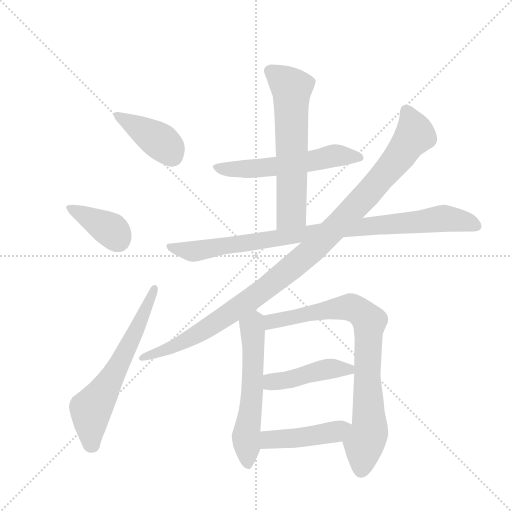
t = 0.00 s
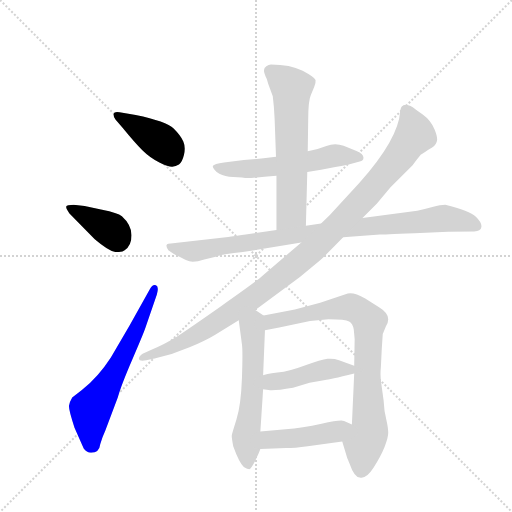
t = 1.78 s
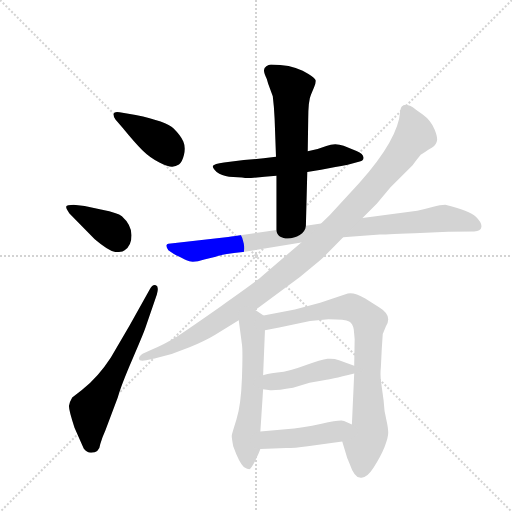
t = 3.57 s
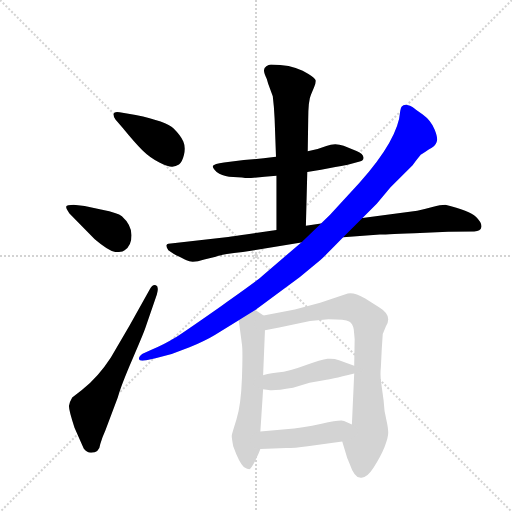
t = 5.35 s
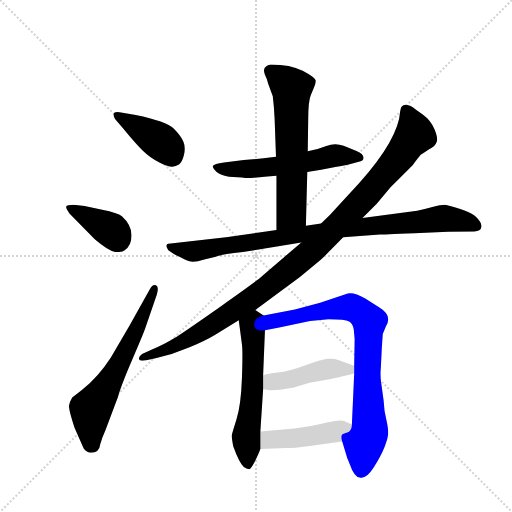
t = 7.13 s
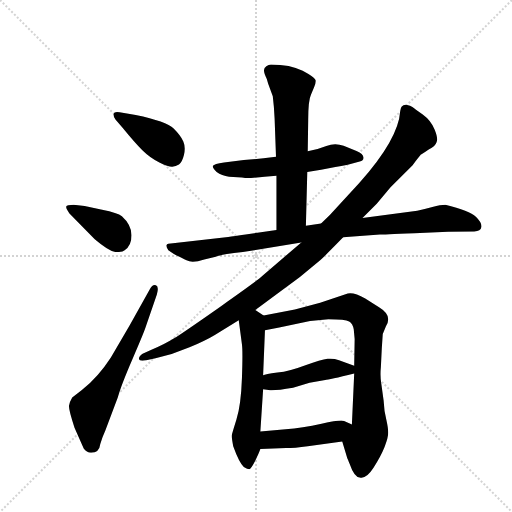
t = 8.92 s

The animated SVG that drew these frames (rendered in a browser with its animation timeline set to each time). Animation: 11 CSS @keyframes rules; one cycle of 8.92 s.

<svg version="1.1" viewBox="0 0 1024 1024" xmlns="http://www.w3.org/2000/svg">
  <g stroke="lightgray" stroke-dasharray="1,1" stroke-width="1" transform="scale(4, 4)">
    <line x1="0" y1="0" x2="256" y2="256"></line>
    <line x1="256" y1="0" x2="0" y2="256"></line>
    <line x1="128" y1="0" x2="128" y2="256"></line>
    <line x1="0" y1="128" x2="256" y2="128"></line>
  </g>
  <g transform="scale(0.92, -0.92) translate(60, -900)">
    <style type="text/css">
      
        @keyframes keyframes0 {
          from {
            stroke: blue;
            stroke-dashoffset: 407;
            stroke-width: 128;
          }
          57% {
            animation-timing-function: step-end;
            stroke: blue;
            stroke-dashoffset: 0;
            stroke-width: 128;
          }
          to {
            stroke: black;
            stroke-width: 1024;
          }
        }
        #make-me-a-hanzi-animation-0 {
          animation: keyframes0 0.5812174479166666s both;
          animation-delay: 0s;
          animation-timing-function: linear;
        }
      
        @keyframes keyframes1 {
          from {
            stroke: blue;
            stroke-dashoffset: 386;
            stroke-width: 128;
          }
          56% {
            animation-timing-function: step-end;
            stroke: blue;
            stroke-dashoffset: 0;
            stroke-width: 128;
          }
          to {
            stroke: black;
            stroke-width: 1024;
          }
        }
        #make-me-a-hanzi-animation-1 {
          animation: keyframes1 0.5641276041666666s both;
          animation-delay: 0.5812174479166666s;
          animation-timing-function: linear;
        }
      
        @keyframes keyframes2 {
          from {
            stroke: blue;
            stroke-dashoffset: 629;
            stroke-width: 128;
          }
          67% {
            animation-timing-function: step-end;
            stroke: blue;
            stroke-dashoffset: 0;
            stroke-width: 128;
          }
          to {
            stroke: black;
            stroke-width: 1024;
          }
        }
        #make-me-a-hanzi-animation-2 {
          animation: keyframes2 0.7618815104166666s both;
          animation-delay: 1.1453450520833333s;
          animation-timing-function: linear;
        }
      
        @keyframes keyframes3 {
          from {
            stroke: blue;
            stroke-dashoffset: 570;
            stroke-width: 128;
          }
          65% {
            animation-timing-function: step-end;
            stroke: blue;
            stroke-dashoffset: 0;
            stroke-width: 128;
          }
          to {
            stroke: black;
            stroke-width: 1024;
          }
        }
        #make-me-a-hanzi-animation-3 {
          animation: keyframes3 0.7138671875s both;
          animation-delay: 1.9072265625s;
          animation-timing-function: linear;
        }
      
        @keyframes keyframes4 {
          from {
            stroke: blue;
            stroke-dashoffset: 629;
            stroke-width: 128;
          }
          67% {
            animation-timing-function: step-end;
            stroke: blue;
            stroke-dashoffset: 0;
            stroke-width: 128;
          }
          to {
            stroke: black;
            stroke-width: 1024;
          }
        }
        #make-me-a-hanzi-animation-4 {
          animation: keyframes4 0.7618815104166666s both;
          animation-delay: 2.62109375s;
          animation-timing-function: linear;
        }
      
        @keyframes keyframes5 {
          from {
            stroke: blue;
            stroke-dashoffset: 928;
            stroke-width: 128;
          }
          75% {
            animation-timing-function: step-end;
            stroke: blue;
            stroke-dashoffset: 0;
            stroke-width: 128;
          }
          to {
            stroke: black;
            stroke-width: 1024;
          }
        }
        #make-me-a-hanzi-animation-5 {
          animation: keyframes5 1.0052083333333333s both;
          animation-delay: 3.3829752604166665s;
          animation-timing-function: linear;
        }
      
        @keyframes keyframes6 {
          from {
            stroke: blue;
            stroke-dashoffset: 1088;
            stroke-width: 128;
          }
          78% {
            animation-timing-function: step-end;
            stroke: blue;
            stroke-dashoffset: 0;
            stroke-width: 128;
          }
          to {
            stroke: black;
            stroke-width: 1024;
          }
        }
        #make-me-a-hanzi-animation-6 {
          animation: keyframes6 1.1354166666666667s both;
          animation-delay: 4.38818359375s;
          animation-timing-function: linear;
        }
      
        @keyframes keyframes7 {
          from {
            stroke: blue;
            stroke-dashoffset: 584;
            stroke-width: 128;
          }
          66% {
            animation-timing-function: step-end;
            stroke: blue;
            stroke-dashoffset: 0;
            stroke-width: 128;
          }
          to {
            stroke: black;
            stroke-width: 1024;
          }
        }
        #make-me-a-hanzi-animation-7 {
          animation: keyframes7 0.7252604166666666s both;
          animation-delay: 5.523600260416667s;
          animation-timing-function: linear;
        }
      
        @keyframes keyframes8 {
          from {
            stroke: blue;
            stroke-dashoffset: 821;
            stroke-width: 128;
          }
          73% {
            animation-timing-function: step-end;
            stroke: blue;
            stroke-dashoffset: 0;
            stroke-width: 128;
          }
          to {
            stroke: black;
            stroke-width: 1024;
          }
        }
        #make-me-a-hanzi-animation-8 {
          animation: keyframes8 0.9181315104166666s both;
          animation-delay: 6.248860677083334s;
          animation-timing-function: linear;
        }
      
        @keyframes keyframes9 {
          from {
            stroke: blue;
            stroke-dashoffset: 448;
            stroke-width: 128;
          }
          59% {
            animation-timing-function: step-end;
            stroke: blue;
            stroke-dashoffset: 0;
            stroke-width: 128;
          }
          to {
            stroke: black;
            stroke-width: 1024;
          }
        }
        #make-me-a-hanzi-animation-9 {
          animation: keyframes9 0.6145833333333334s both;
          animation-delay: 7.166992187500001s;
          animation-timing-function: linear;
        }
      
        @keyframes keyframes10 {
          from {
            stroke: blue;
            stroke-dashoffset: 450;
            stroke-width: 128;
          }
          59% {
            animation-timing-function: step-end;
            stroke: blue;
            stroke-dashoffset: 0;
            stroke-width: 128;
          }
          to {
            stroke: black;
            stroke-width: 1024;
          }
        }
        #make-me-a-hanzi-animation-10 {
          animation: keyframes10 0.6162109375s both;
          animation-delay: 7.781575520833334s;
          animation-timing-function: linear;
        }
      
    </style>
    
      <path d="M 206 623 Q 233 590 249.5 573.5 Q 266 557 286.5 547 Q 307 537 314.5 537.5 Q 322 538 329 542.5 Q 336 547 340 563.5 Q 344 580 338.5 592.5 Q 333 605 317.5 620.5 Q 302 636 235 650 L 200 656 Q 188 658 187 652.5 Q 186 647 191 640 L 206 623 Z" fill="lightgray"></path>
    
      <path d="M 211 356 Q 226 366 226 388.5 Q 226 411 205 430 Q 196 437 162 444 L 124 452 L 100 455 Q 85 455 84 451 Q 83 447 91 436 L 146 380 Q 179 352 193 352 Q 207 352 211 356 Z" fill="lightgray"></path>
    
      <path d="M 222 193 L 181 123 Q 154 81 118 52 L 97 36 Q 91 26 90 18 Q 89 10 102 -30 L 122 -75 Q 128 -84 138 -84 Q 156 -84 158 -65 Q 163 -49 169 -36 L 196 36 Q 203 62 229 122 Q 255 182 258 193 L 281 260 Q 286 277 279 280 Q 272 283 266 272 L 222 193 Z" fill="lightgray"></path>
    
      <path d="M 608 526 L 638 531 L 669 537 L 682 539 L 696 542 L 722 549 Q 731 551 730 558 Q 730 566 715 572 L 687 583 Q 668 590 649.5 582.5 Q 631 575 609 571 L 540 559 L 513 556 L 470 552 L 427 547 Q 405 544 403 539.5 Q 401 535 411 526 Q 422 518 438 516 L 466 514 Q 478 512 491.5 513.5 Q 505 515 515 516 L 541 518 L 608 526 Z" fill="lightgray"></path>
    
      <path d="M 605 409 L 608 526 L 609 571 L 610 639 Q 610 682 616 694 L 623 711 Q 627 719 626 726 Q 624 732 598 746 Q 571 760 529 760 Q 524 760 519 756 Q 514 752 514 748 Q 513 743 520 728 L 523 718 L 533 691 Q 536 667 537 642 L 540 559 L 541 518 L 541 400 C 541 370 604 379 605 409 Z" fill="lightgray"></path>
    
      <path d="M 686 384 L 766 390 Q 770 390 841 393 L 914 396 L 971 397 Q 985 397 986.5 406.5 Q 988 416 974.5 429 Q 961 442 908 455 Q 898 455 880 450 Q 862 445 847 442 L 728 426 L 638 414 L 605 409 L 541 400 L 474 390 Q 439 385 436 385 L 316 371 Q 303 371 302 367 Q 301 363 306 356 Q 320 346 326.5 343.5 Q 333 341 345.5 334 Q 358 327 384 336 L 409 342 Q 417 346 468 352 L 595 373 L 686 384 Z" fill="lightgray"></path>
    
      <path d="M 495 226 L 592 298 L 636 334 Q 649 346 686 384 L 728 426 L 759 457 L 789 493 L 837 541 Q 850 558 855 564 Q 856 564 872 575 Q 887 583 889 591 Q 893 598 885 618 Q 877 638 859 651 Q 841 664 836.5 667.5 Q 832 671 825 672 Q 811 674 810 658 Q 806 597 721 502 L 676 453 Q 657 431 638 414 L 595 373 L 510 300 Q 501 291 420.5 234.5 Q 340 178 318.5 164.5 Q 297 151 268 139 L 250 131 Q 242 126 242 120 Q 243 114 258 117 L 278 121 Q 315 129 352 145 Q 389 161 407 172 L 459 204 L 495 226 Z" fill="lightgray"></path>
    
      <path d="M 513 214 L 495 226 C 470 243 455 234 459 204 L 466 151 Q 468 137 466 79 Q 464 20 454 -12 Q 444 -44 444 -46 Q 443 -48 447 -70 Q 460 -106 470 -115 Q 478 -120 482 -120 Q 485 -120 494 -103 Q 503 -85 506 -76 L 506 -38 L 512 54 L 512 84 L 516 182 C 517 211 517 211 513 214 Z" fill="lightgray"></path>
    
      <path d="M 772 173 Q 772 174 773 176 L 779 191 Q 794 214 764 232 L 734 251 Q 710 265 696 262 L 636 242 L 581 227 L 513 214 C 484 208 487 176 516 182 L 547 188 L 614 202 L 654 206 Q 691 206 699 201 Q 707 196 709 184 L 711 163 L 710 105 L 710 88 L 705 -23 C 704 -53 675 -31 684 -60 L 695 -96 Q 696 -98 700 -108 Q 710 -137 722 -138 Q 736 -142 752 -117 Q 768 -92 776 -72 Q 784 -51 784 -41 Q 784 -31 780 -13 Q 775 6 774 29 L 769 65 Q 766 82 768 102 L 770 143 L 772 173 Z" fill="lightgray"></path>
    
      <path d="M 512 54 L 524 52 Q 536 50 577 57 L 613 68 L 647 74 Q 654 74 710 88 C 738 95 738 95 710 105 L 677 117 Q 666 121 652 120 Q 638 118 604 106 Q 570 93 543 90 Q 516 86 512 84 C 483 76 482 59 512 54 Z" fill="lightgray"></path>
    
      <path d="M 506 -76 L 562 -74 Q 580 -74 609 -70 L 684 -60 C 714 -56 732 -36 705 -23 L 688 -15 Q 680 -12 639 -21 Q 597 -30 561 -33 L 506 -38 C 476 -41 476 -77 506 -76 Z" fill="lightgray"></path>
    
    
      <clipPath id="make-me-a-hanzi-clip-0">
        <path d="M 206 623 Q 233 590 249.5 573.5 Q 266 557 286.5 547 Q 307 537 314.5 537.5 Q 322 538 329 542.5 Q 336 547 340 563.5 Q 344 580 338.5 592.5 Q 333 605 317.5 620.5 Q 302 636 235 650 L 200 656 Q 188 658 187 652.5 Q 186 647 191 640 L 206 623 Z"></path>
      </clipPath>
      <path clip-path="url(#make-me-a-hanzi-clip-0)" d="M 195 648 L 288 593 L 306 578 L 315 561" fill="none" id="make-me-a-hanzi-animation-0" stroke-dasharray="279 558" stroke-linecap="round"></path>
    
      <clipPath id="make-me-a-hanzi-clip-1">
        <path d="M 211 356 Q 226 366 226 388.5 Q 226 411 205 430 Q 196 437 162 444 L 124 452 L 100 455 Q 85 455 84 451 Q 83 447 91 436 L 146 380 Q 179 352 193 352 Q 207 352 211 356 Z"></path>
      </clipPath>
      <path clip-path="url(#make-me-a-hanzi-clip-1)" d="M 89 449 L 183 399 L 196 379" fill="none" id="make-me-a-hanzi-animation-1" stroke-dasharray="258 516" stroke-linecap="round"></path>
    
      <clipPath id="make-me-a-hanzi-clip-2">
        <path d="M 222 193 L 181 123 Q 154 81 118 52 L 97 36 Q 91 26 90 18 Q 89 10 102 -30 L 122 -75 Q 128 -84 138 -84 Q 156 -84 158 -65 Q 163 -49 169 -36 L 196 36 Q 203 62 229 122 Q 255 182 258 193 L 281 260 Q 286 277 279 280 Q 272 283 266 272 L 222 193 Z"></path>
      </clipPath>
      <path clip-path="url(#make-me-a-hanzi-clip-2)" d="M 140 -66 L 137 7 L 206 121 L 275 273" fill="none" id="make-me-a-hanzi-animation-2" stroke-dasharray="501 1002" stroke-linecap="round"></path>
    
      <clipPath id="make-me-a-hanzi-clip-3">
        <path d="M 608 526 L 638 531 L 669 537 L 682 539 L 696 542 L 722 549 Q 731 551 730 558 Q 730 566 715 572 L 687 583 Q 668 590 649.5 582.5 Q 631 575 609 571 L 540 559 L 513 556 L 470 552 L 427 547 Q 405 544 403 539.5 Q 401 535 411 526 Q 422 518 438 516 L 466 514 Q 478 512 491.5 513.5 Q 505 515 515 516 L 541 518 L 608 526 Z"></path>
      </clipPath>
      <path clip-path="url(#make-me-a-hanzi-clip-3)" d="M 410 535 L 474 532 L 533 537 L 668 562 L 721 558" fill="none" id="make-me-a-hanzi-animation-3" stroke-dasharray="442 884" stroke-linecap="round"></path>
    
      <clipPath id="make-me-a-hanzi-clip-4">
        <path d="M 605 409 L 608 526 L 609 571 L 610 639 Q 610 682 616 694 L 623 711 Q 627 719 626 726 Q 624 732 598 746 Q 571 760 529 760 Q 524 760 519 756 Q 514 752 514 748 Q 513 743 520 728 L 523 718 L 533 691 Q 536 667 537 642 L 540 559 L 541 518 L 541 400 C 541 370 604 379 605 409 Z"></path>
      </clipPath>
      <path clip-path="url(#make-me-a-hanzi-clip-4)" d="M 525 746 L 574 708 L 574 446 L 569 432 L 546 407" fill="none" id="make-me-a-hanzi-animation-4" stroke-dasharray="501 1002" stroke-linecap="round"></path>
    
      <clipPath id="make-me-a-hanzi-clip-5">
        <path d="M 686 384 L 766 390 Q 770 390 841 393 L 914 396 L 971 397 Q 985 397 986.5 406.5 Q 988 416 974.5 429 Q 961 442 908 455 Q 898 455 880 450 Q 862 445 847 442 L 728 426 L 638 414 L 605 409 L 541 400 L 474 390 Q 439 385 436 385 L 316 371 Q 303 371 302 367 Q 301 363 306 356 Q 320 346 326.5 343.5 Q 333 341 345.5 334 Q 358 327 384 336 L 409 342 Q 417 346 468 352 L 595 373 L 686 384 Z"></path>
      </clipPath>
      <path clip-path="url(#make-me-a-hanzi-clip-5)" d="M 310 364 L 361 353 L 624 395 L 905 425 L 942 421 L 974 409" fill="none" id="make-me-a-hanzi-animation-5" stroke-dasharray="800 1600" stroke-linecap="round"></path>
    
      <clipPath id="make-me-a-hanzi-clip-6">
        <path d="M 495 226 L 592 298 L 636 334 Q 649 346 686 384 L 728 426 L 759 457 L 789 493 L 837 541 Q 850 558 855 564 Q 856 564 872 575 Q 887 583 889 591 Q 893 598 885 618 Q 877 638 859 651 Q 841 664 836.5 667.5 Q 832 671 825 672 Q 811 674 810 658 Q 806 597 721 502 L 676 453 Q 657 431 638 414 L 595 373 L 510 300 Q 501 291 420.5 234.5 Q 340 178 318.5 164.5 Q 297 151 268 139 L 250 131 Q 242 126 242 120 Q 243 114 258 117 L 278 121 Q 315 129 352 145 Q 389 161 407 172 L 459 204 L 495 226 Z"></path>
      </clipPath>
      <path clip-path="url(#make-me-a-hanzi-clip-6)" d="M 822 660 L 835 634 L 840 604 L 742 481 L 636 372 L 523 277 L 369 173 L 325 150 L 249 124" fill="none" id="make-me-a-hanzi-animation-6" stroke-dasharray="960 1920" stroke-linecap="round"></path>
    
      <clipPath id="make-me-a-hanzi-clip-7">
        <path d="M 513 214 L 495 226 C 470 243 455 234 459 204 L 466 151 Q 468 137 466 79 Q 464 20 454 -12 Q 444 -44 444 -46 Q 443 -48 447 -70 Q 460 -106 470 -115 Q 478 -120 482 -120 Q 485 -120 494 -103 Q 503 -85 506 -76 L 506 -38 L 512 54 L 512 84 L 516 182 C 517 211 517 211 513 214 Z"></path>
      </clipPath>
      <path clip-path="url(#make-me-a-hanzi-clip-7)" d="M 494 214 L 488 190 L 488 48 L 475 -49 L 478 -112" fill="none" id="make-me-a-hanzi-animation-7" stroke-dasharray="456 912" stroke-linecap="round"></path>
    
      <clipPath id="make-me-a-hanzi-clip-8">
        <path d="M 772 173 Q 772 174 773 176 L 779 191 Q 794 214 764 232 L 734 251 Q 710 265 696 262 L 636 242 L 581 227 L 513 214 C 484 208 487 176 516 182 L 547 188 L 614 202 L 654 206 Q 691 206 699 201 Q 707 196 709 184 L 711 163 L 710 105 L 710 88 L 705 -23 C 704 -53 675 -31 684 -60 L 695 -96 Q 696 -98 700 -108 Q 710 -137 722 -138 Q 736 -142 752 -117 Q 768 -92 776 -72 Q 784 -51 784 -41 Q 784 -31 780 -13 Q 775 6 774 29 L 769 65 Q 766 82 768 102 L 770 143 L 772 173 Z"></path>
      </clipPath>
      <path clip-path="url(#make-me-a-hanzi-clip-8)" d="M 523 188 L 530 201 L 681 231 L 713 228 L 743 201 L 738 63 L 744 -28 L 732 -63 L 726 -120" fill="none" id="make-me-a-hanzi-animation-8" stroke-dasharray="693 1386" stroke-linecap="round"></path>
    
      <clipPath id="make-me-a-hanzi-clip-9">
        <path d="M 512 54 L 524 52 Q 536 50 577 57 L 613 68 L 647 74 Q 654 74 710 88 C 738 95 738 95 710 105 L 677 117 Q 666 121 652 120 Q 638 118 604 106 Q 570 93 543 90 Q 516 86 512 84 C 483 76 482 59 512 54 Z"></path>
      </clipPath>
      <path clip-path="url(#make-me-a-hanzi-clip-9)" d="M 519 62 L 535 71 L 565 73 L 633 94 L 667 99 L 696 95 L 702 101" fill="none" id="make-me-a-hanzi-animation-9" stroke-dasharray="320 640" stroke-linecap="round"></path>
    
      <clipPath id="make-me-a-hanzi-clip-10">
        <path d="M 506 -76 L 562 -74 Q 580 -74 609 -70 L 684 -60 C 714 -56 732 -36 705 -23 L 688 -15 Q 680 -12 639 -21 Q 597 -30 561 -33 L 506 -38 C 476 -41 476 -77 506 -76 Z"></path>
      </clipPath>
      <path clip-path="url(#make-me-a-hanzi-clip-10)" d="M 513 -70 L 528 -55 L 629 -46 L 698 -27" fill="none" id="make-me-a-hanzi-animation-10" stroke-dasharray="322 644" stroke-linecap="round"></path>
    
  </g>
</svg>
